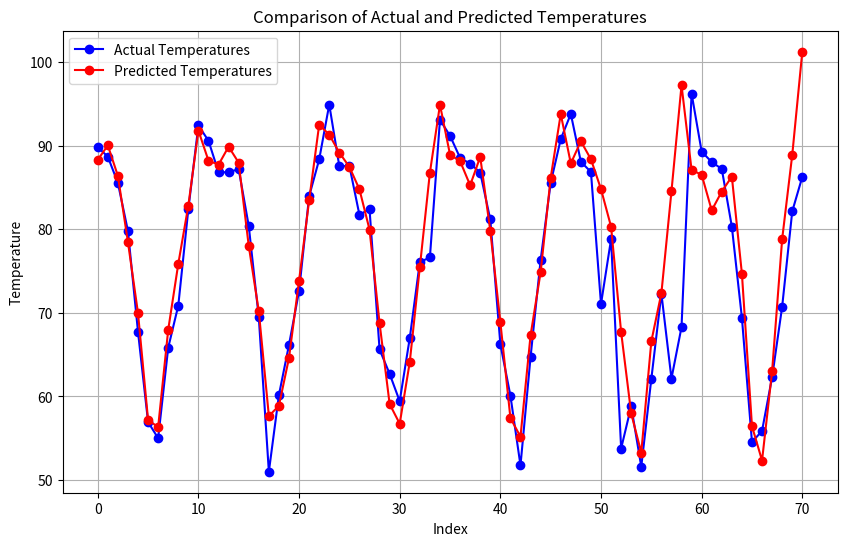

Recreate this plot in Python.
import matplotlib.pyplot as plt

# Sample data
y_test_values = [
    89.83225806, 88.69354839, 85.55, 79.79354839, 67.71666667, 56.93225806,
    55.00322581, 65.83214286, 70.86451613, 82.40333333, 92.42903226, 90.6,
    86.83548387, 86.81935484, 87.21333333, 80.41290323, 69.44666667, 50.990625,
    60.16774194, 66.16896552, 72.60967742, 83.94666667, 88.35806452, 94.93,
    87.5516129, 87.59032258, 81.72, 82.4516129, 65.62, 62.7, 59.42580645, 66.99642857,
    76.07419355, 76.63666667, 93.08709677, 91.19666667, 88.54516129, 87.85806452,
    86.79333333, 81.17741935, 66.25666667, 60.09354839, 51.74193548, 64.7,
    76.30322581, 85.55333333, 90.79032258, 93.81, 88.08064516, 86.86451613,
    71.05333333, 78.81935484, 53.76666667, 58.82903226, 51.58709677, 62.09642857,
    72.30967742, 62.14, 68.3, 96.25, 89.3, 88.0516129, 87.22333333, 80.32258065,
    69.40666667, 54.53225806, 55.88064516, 62.3, 70.75806452, 82.14333333, 86.275
]

y_pred_values = [
    88.31240812, 90.04828465, 86.39492199, 78.47218198, 69.9622362,
    57.17964882, 56.33211738, 67.97542462, 75.86206436, 82.8394129,
    91.81735489, 88.21930042, 87.73229507, 89.88802481, 87.98125181,
    78.0384236, 70.18967167, 57.66202807, 58.88041466, 64.60795042,
    73.84102571, 83.4540554, 92.52464876, 91.32216311, 89.17787018,
    87.47063148, 84.78247872, 79.9756979, 68.76176503, 59.08854878,
    56.7354632, 64.11857757, 75.46761966, 86.78121087, 94.90508792,
    88.9325217, 88.15541628, 85.26775762, 88.67396525, 79.82300261,
    68.90747824, 57.41358709, 55.18104595, 67.29639909, 74.86211598,
    86.16075358, 93.79622731, 87.88115621, 90.53874317, 88.380447,
    84.80979457, 80.31288925, 67.69723055, 57.96059883, 53.2767027,
    66.585049, 72.36072683, 84.53961346, 97.24155447, 87.09653342,
    86.53250173, 82.26831719, 84.52218106, 86.308723, 74.68134555,
    56.44685388, 52.32911986, 63.01667759, 78.84704292, 88.89439878,
    101.25167426
]

plt.figure(figsize=(10, 6))
plt.plot(y_test_values, label='Actual Temperatures', color='blue', marker='o', linestyle='-')
plt.plot(y_pred_values, label='Predicted Temperatures', color='red', marker='o', linestyle='-')
plt.title('Comparison of Actual and Predicted Temperatures')
plt.xlabel('Index')
plt.ylabel('Temperature')
plt.legend()
plt.grid(True)
plt.show()
